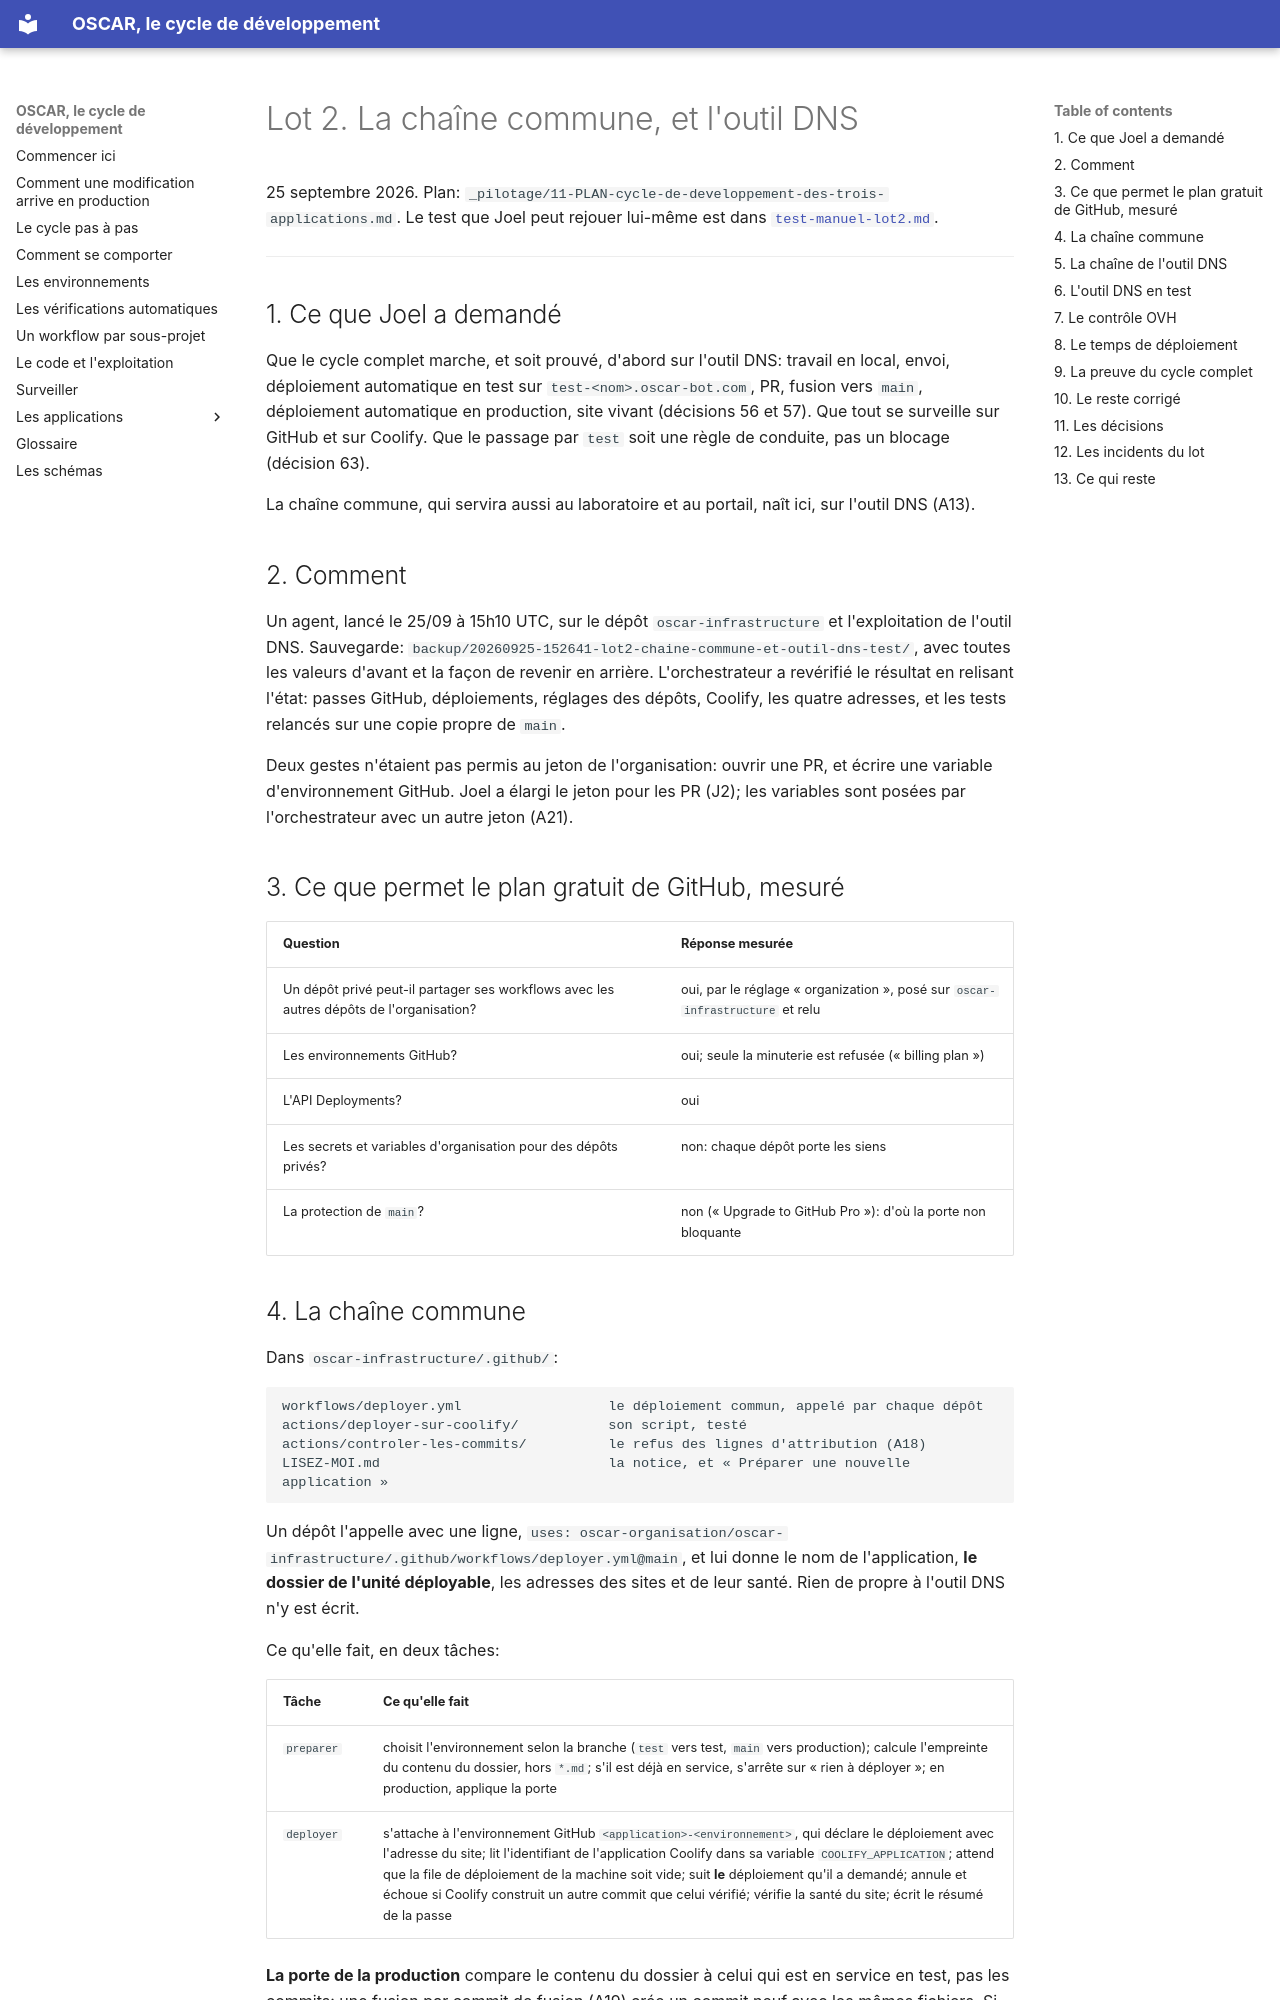

repository: oscar-organisation/oscar-general-gouvernance-project · page: evolutions/2026-09-cycle-de-developpement/rapport-evolution/rapport-lot2/index.html · generator: mkdocs

# Lot 2. La chaîne commune, et l'outil DNS

25 septembre 2026. Plan: `_pilotage/11-PLAN-cycle-de-developpement-des-trois-applications.md`.
Le test que Joel peut rejouer lui-même est dans [`test-manuel-lot2.md`](test-manuel-lot2.md).

---

## 1. Ce que Joel a demandé

Que le cycle complet marche, et soit prouvé, d'abord sur l'outil DNS: travail
en local, envoi, déploiement automatique en test sur `test-<nom>.oscar-bot.com`,
PR, fusion vers `main`, déploiement automatique en production, site vivant
(décisions 56 et 57). Que tout se surveille sur GitHub et sur Coolify. Que le
passage par `test` soit une règle de conduite, pas un blocage (décision 63).

La chaîne commune, qui servira aussi au laboratoire et au portail, naît ici,
sur l'outil DNS (A13).

## 2. Comment

Un agent, lancé le 25/09 à 15h10 UTC, sur le dépôt `oscar-infrastructure` et
l'exploitation de l'outil DNS. Sauvegarde:
`backup/20260925-152641-lot2-chaine-commune-et-outil-dns-test/`, avec toutes
les valeurs d'avant et la façon de revenir en arrière. L'orchestrateur a
revérifié le résultat en relisant l'état: passes GitHub, déploiements,
réglages des dépôts, Coolify, les quatre adresses, et les tests relancés sur une
copie propre de `main`.

Deux gestes n'étaient pas permis au jeton de l'organisation: ouvrir une PR, et
écrire une variable d'environnement GitHub. Joel a élargi le jeton pour les PR
(J2); les variables sont posées par l'orchestrateur avec un autre jeton (A21).

## 3. Ce que permet le plan gratuit de GitHub, mesuré

| Question | Réponse mesurée |
|---|---|
| Un dépôt privé peut-il partager ses workflows avec les autres dépôts de l'organisation? | oui, par le réglage « organization », posé sur `oscar-infrastructure` et relu |
| Les environnements GitHub? | oui; seule la minuterie est refusée (« billing plan ») |
| L'API Deployments? | oui |
| Les secrets et variables d'organisation pour des dépôts privés? | non: chaque dépôt porte les siens |
| La protection de `main`? | non (« Upgrade to GitHub Pro »): d'où la porte non bloquante |
